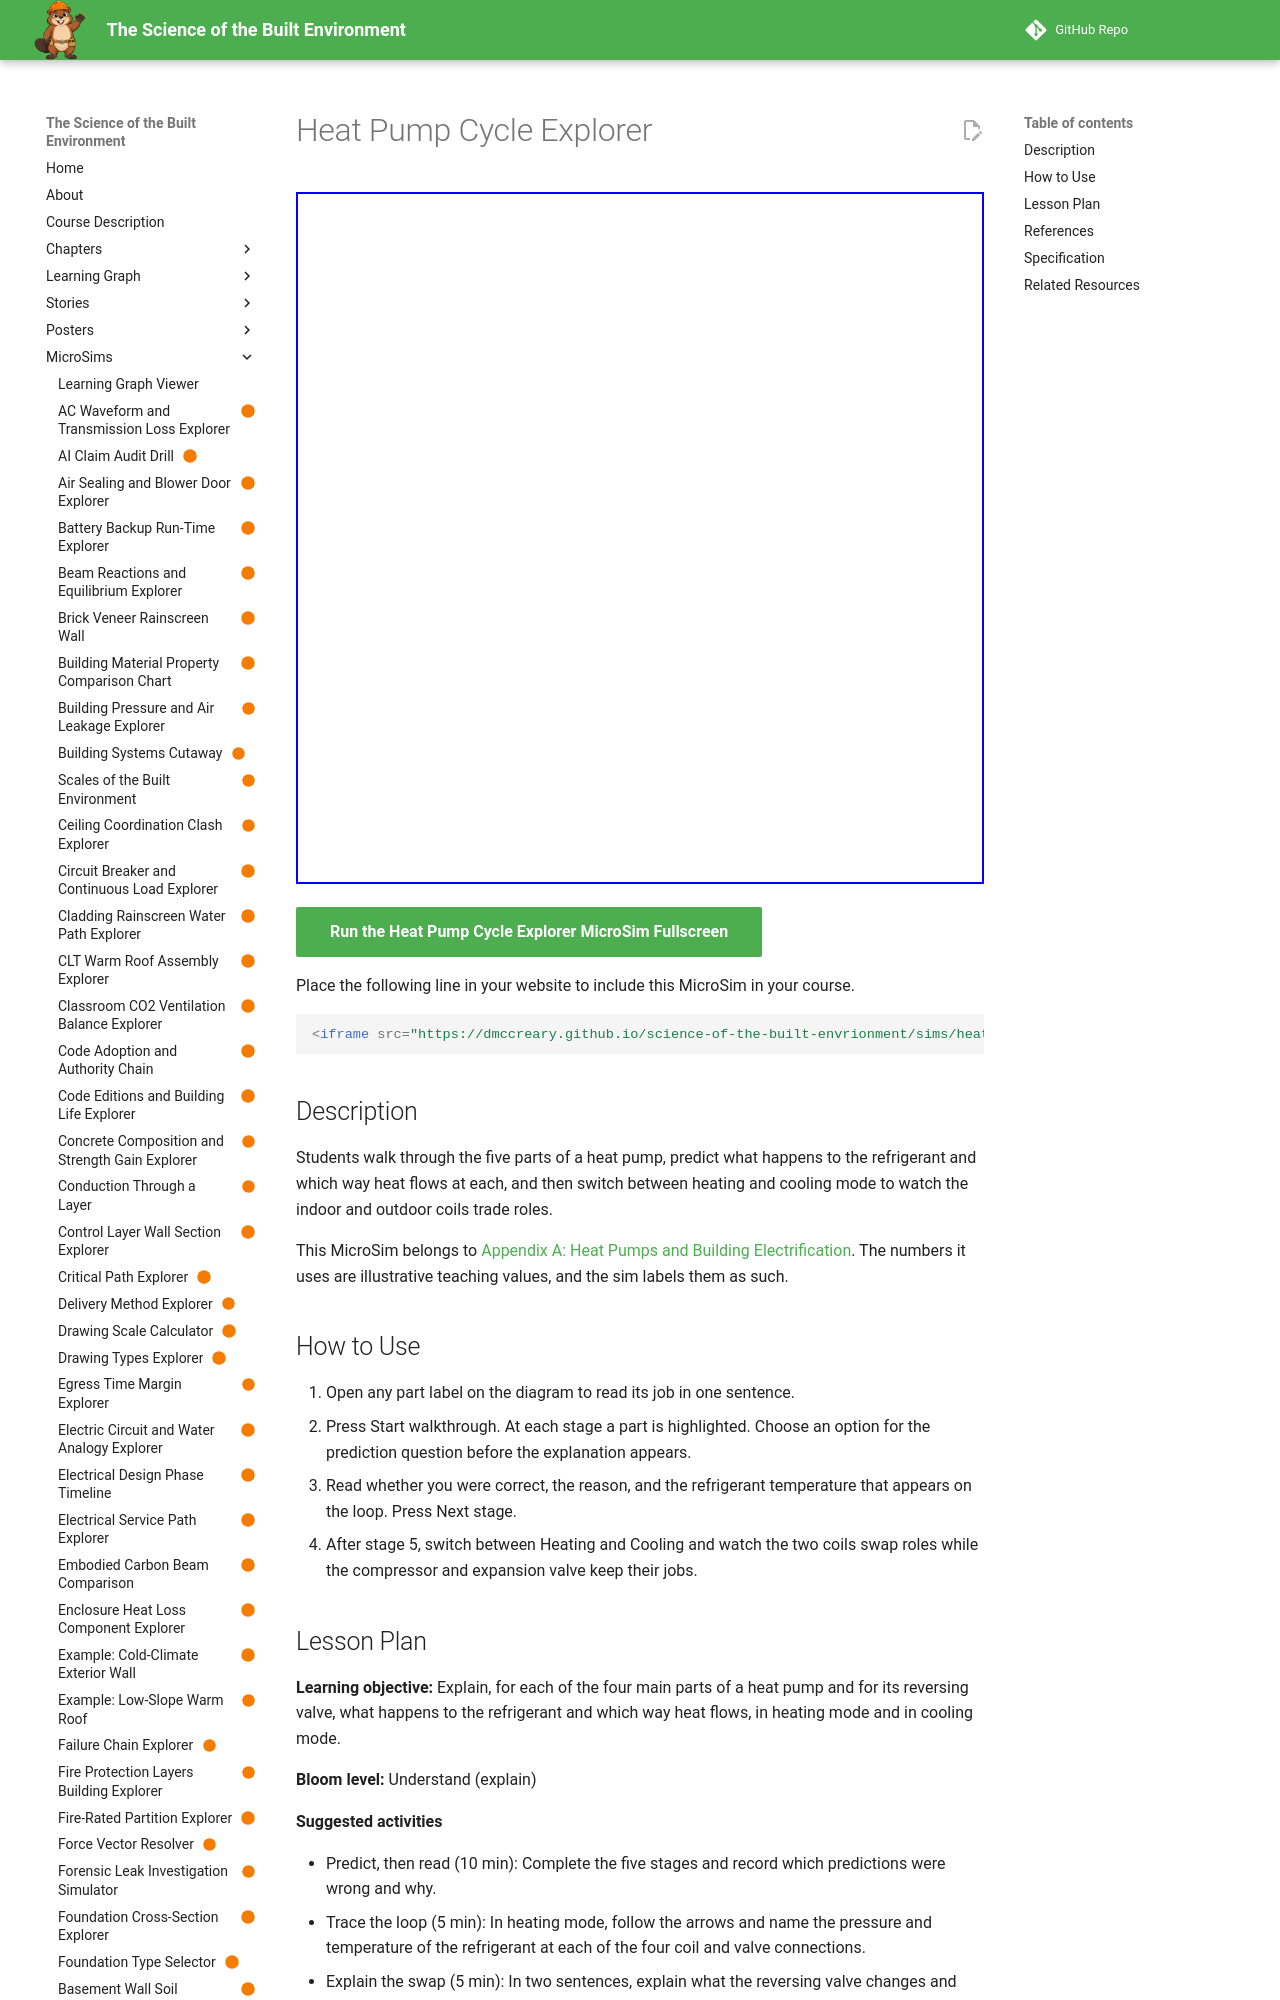

repository: dmccreary/science-of-the-built-envrionment · page: sims/heat-pump-cycle-explorer/index.html · generator: mkdocs

---
title: "Heat Pump Cycle Explorer"
description: "Students walk through the five parts of a heat pump, predict what happens to the refrigerant and which way heat flows at each, and then switch between heating and cooling mode to watch the indoor and outdoor coils trade roles."
image: /sims/heat-pump-cycle-explorer/heat-pump-cycle-explorer.png
og:image: /sims/heat-pump-cycle-explorer/heat-pump-cycle-explorer.png
twitter:image: /sims/heat-pump-cycle-explorer/heat-pump-cycle-explorer.png
social:
   cards: false
status: built
library: HTML and SVG
bloom_level: Understand
---

# Heat Pump Cycle Explorer

<iframe src="main.html" width="100%" height="692" scrolling="no"></iframe>

[Run the Heat Pump Cycle Explorer MicroSim Fullscreen](main.html){ .md-button .md-button--primary }

Place the following line in your website to include this MicroSim in your course.

```html
<iframe src="https://dmccreary.github.io/science-of-the-built-envrionment/sims/heat-pump-cycle-explorer/main.html" width="100%" height="692" scrolling="no"></iframe>
```

## Description

Students walk through the five parts of a heat pump, predict what happens to the refrigerant and which way heat flows at each, and then switch between heating and cooling mode to watch the indoor and outdoor coils trade roles.

This MicroSim belongs to [Appendix A: Heat Pumps and Building Electrification](../../appendices/heat-pumps-electrification/index.md). The numbers it uses are illustrative teaching values, and the sim labels them as such.

## How to Use

1. Open any part label on the diagram to read its job in one sentence.
2. Press Start walkthrough. At each stage a part is highlighted. Choose an option for the prediction question before the explanation appears.
3. Read whether you were correct, the reason, and the refrigerant temperature that appears on the loop. Press Next stage.
4. After stage 5, switch between Heating and Cooling and watch the two coils swap roles while the compressor and expansion valve keep their jobs.

## Lesson Plan

**Learning objective:** Explain, for each of the four main parts of a heat pump and for its reversing valve, what happens to the refrigerant and which way heat flows, in heating mode and in cooling mode.

**Bloom level:** Understand (explain)

**Suggested activities**

- Predict, then read (10 min): Complete the five stages and record which predictions were wrong and why.
- Trace the loop (5 min): In heating mode, follow the arrows and name the pressure and temperature of the refrigerant at each of the four coil and valve connections.
- Explain the swap (5 min): In two sentences, explain what the reversing valve changes and what it does not.

**Assessment**

- Students state which coil is the condenser in heating mode and in cooling mode.
- Students explain why the refrigerant in the evaporator must be colder than the outdoor air for heat to flow in.

## References

- [Appendix A: Heat Pumps and Building Electrification](../../appendices/heat-pumps-electrification/index.md)
- [Chapter 14: HVAC, Plumbing, and Fire Protection Systems](../../chapters/14-hvac-plumbing-fire/index.md)
- [Heat pump (Wikipedia)](https://en.wikipedia.org/wiki/Heat_pump)
- [Vapor-compression refrigeration (Wikipedia)](https://en.wikipedia.org/wiki/Vapor-compression_refrigeration)
